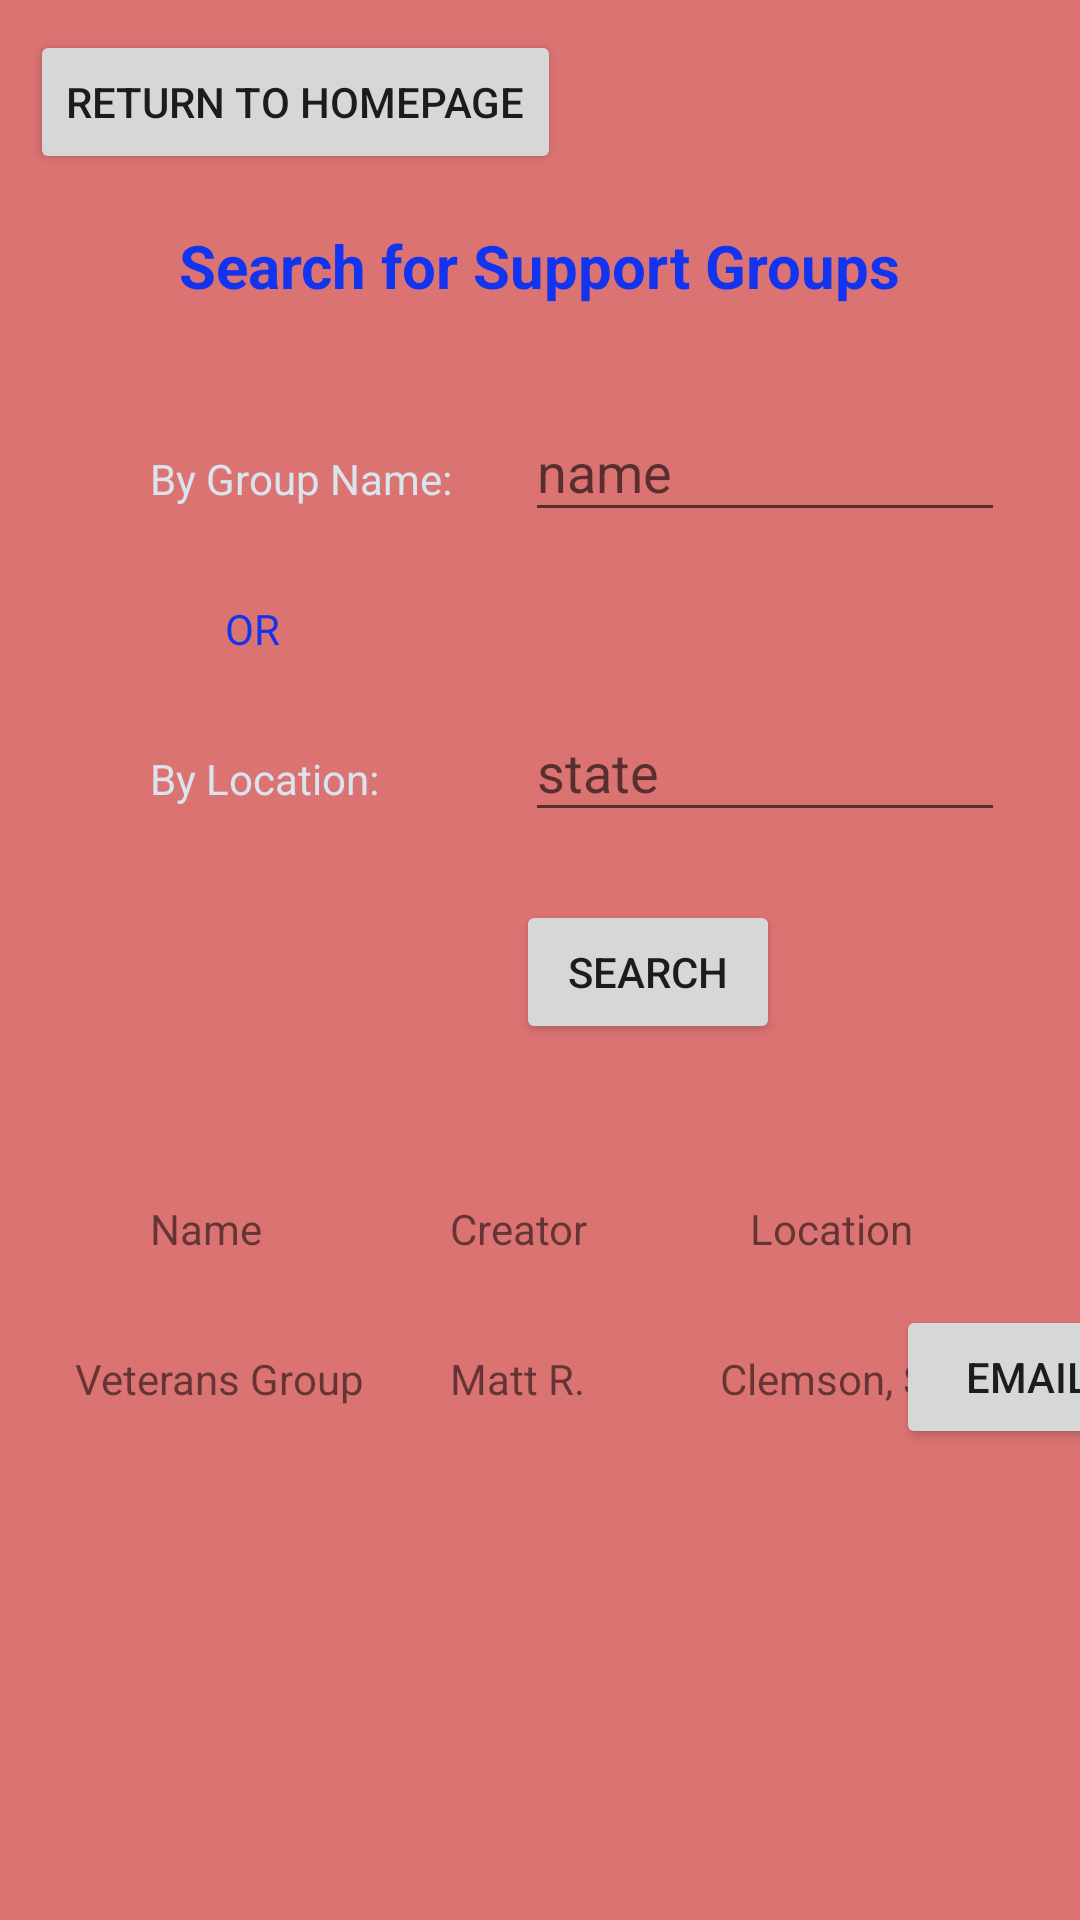

Reconstruct the res/layout file that produces this screen, plus the resources it refers to.
<!-- AndroidManifest.xml: application theme Theme.VeteransSocialSupportApp -->
<!-- res/layout/activity_search_page.xml -->
<?xml version="1.0" encoding="utf-8"?>
<androidx.constraintlayout.widget.ConstraintLayout xmlns:android="http://schemas.android.com/apk/res/android"
    xmlns:app="http://schemas.android.com/apk/res-auto"
    xmlns:tools="http://schemas.android.com/tools"
    android:layout_width="match_parent"
    android:layout_height="match_parent"
    android:background="#DC7373"
    tools:context=".SearchPage">

    <TextView
        android:id="@+id/textView11"
        android:layout_width="wrap_content"
        android:layout_height="wrap_content"
        android:layout_marginTop="75dp"
        android:text="Search for Support Groups"
        android:textColor="#1234EF"
        android:textSize="20sp"
        android:textStyle="bold"
        app:layout_constraintEnd_toEndOf="parent"
        app:layout_constraintHorizontal_bias="0.5"
        app:layout_constraintStart_toStartOf="parent"
        app:layout_constraintTop_toTopOf="parent" />

    <TextView
        android:id="@+id/textView12"
        android:layout_width="wrap_content"
        android:layout_height="wrap_content"
        android:layout_marginStart="50dp"
        android:layout_marginTop="150dp"
        android:text="By Group Name:"
        android:textColor="#D9E4EC"
        app:layout_constraintStart_toStartOf="parent"
        app:layout_constraintTop_toTopOf="parent" />

    <TextView
        android:id="@+id/textView13"
        android:layout_width="wrap_content"
        android:layout_height="wrap_content"
        android:layout_marginStart="50dp"
        android:layout_marginTop="250dp"
        android:text="By Location:"
        android:textColor="#D9E4EC"
        app:layout_constraintStart_toStartOf="parent"
        app:layout_constraintTop_toTopOf="parent" />

    <com.google.android.material.textfield.TextInputLayout
        android:layout_width="match_parent"
        android:layout_height="wrap_content"
        android:layout_marginStart="175dp"
        android:layout_marginTop="125dp"
        android:layout_marginEnd="25dp"
        app:layout_constraintEnd_toEndOf="parent"
        app:layout_constraintStart_toStartOf="parent"
        app:layout_constraintTop_toTopOf="parent">

        <com.google.android.material.textfield.TextInputEditText
            android:id="@+id/searchName"
            android:layout_width="match_parent"
            android:layout_height="wrap_content"
            android:hint="name" />
    </com.google.android.material.textfield.TextInputLayout>

    <com.google.android.material.textfield.TextInputLayout
        android:layout_width="match_parent"
        android:layout_height="wrap_content"
        android:layout_marginStart="175dp"
        android:layout_marginTop="225dp"
        android:layout_marginEnd="25dp"
        app:layout_constraintEnd_toEndOf="parent"
        app:layout_constraintStart_toStartOf="parent"
        app:layout_constraintTop_toTopOf="parent">

        <com.google.android.material.textfield.TextInputEditText
            android:id="@+id/searchLocation"
            android:layout_width="match_parent"
            android:layout_height="wrap_content"
            android:hint="state" />
    </com.google.android.material.textfield.TextInputLayout>

    <TextView
        android:id="@+id/textView14"
        android:layout_width="wrap_content"
        android:layout_height="wrap_content"
        android:layout_marginStart="75dp"
        android:layout_marginTop="200dp"
        android:text="OR"
        android:textColor="#1234EF"
        app:layout_constraintStart_toStartOf="parent"
        app:layout_constraintTop_toTopOf="parent" />

    <Button
        android:id="@+id/searchForGrp"
        android:layout_width="wrap_content"
        android:layout_height="wrap_content"
        android:layout_marginTop="300dp"
        android:layout_marginEnd="100dp"
        android:text="Search"
        app:layout_constraintEnd_toEndOf="parent"
        app:layout_constraintTop_toTopOf="parent" />

    <Button
        android:id="@+id/homeFromSearch"
        android:layout_width="wrap_content"
        android:layout_height="wrap_content"
        android:layout_marginStart="10dp"
        android:layout_marginTop="10dp"
        android:onClick="openHomepageFromSearchPage"
        android:text="Return to Homepage"
        app:layout_constraintStart_toStartOf="parent"
        app:layout_constraintTop_toTopOf="parent" />

    <androidx.cardview.widget.CardView
        android:id="@+id/searchArea"
        android:layout_width="match_parent"
        android:layout_height="wrap_content"
        android:layout_marginTop="375dp"
        app:layout_constraintTop_toTopOf="parent" />

    <TextView
        android:id="@+id/textView31"
        android:layout_width="wrap_content"
        android:layout_height="wrap_content"
        android:layout_marginStart="50dp"
        android:layout_marginTop="400dp"
        android:text="Name"
        app:layout_constraintStart_toStartOf="parent"
        app:layout_constraintTop_toTopOf="parent" />

    <TextView
        android:id="@+id/textView32"
        android:layout_width="wrap_content"
        android:layout_height="wrap_content"
        android:layout_marginStart="150dp"
        android:layout_marginTop="400dp"
        android:text="Creator"
        app:layout_constraintStart_toStartOf="parent"
        app:layout_constraintTop_toTopOf="parent" />

    <TextView
        android:id="@+id/textView33"
        android:layout_width="wrap_content"
        android:layout_height="wrap_content"
        android:layout_marginStart="250dp"
        android:layout_marginTop="400dp"
        android:text="Location"
        app:layout_constraintStart_toStartOf="parent"
        app:layout_constraintTop_toTopOf="parent" />

    <TextView
        android:id="@+id/textView34"
        android:layout_width="wrap_content"
        android:layout_height="wrap_content"
        android:layout_marginStart="25dp"
        android:layout_marginTop="450dp"
        android:text="Veterans Group"
        app:layout_constraintStart_toStartOf="parent"
        app:layout_constraintTop_toTopOf="parent" />

    <TextView
        android:id="@+id/textView35"
        android:layout_width="wrap_content"
        android:layout_height="wrap_content"
        android:layout_marginStart="150dp"
        android:layout_marginTop="450dp"
        android:text="Matt R."
        app:layout_constraintStart_toStartOf="parent"
        app:layout_constraintTop_toTopOf="parent" />

    <TextView
        android:id="@+id/textView36"
        android:layout_width="wrap_content"
        android:layout_height="wrap_content"
        android:layout_marginStart="240dp"
        android:layout_marginTop="450dp"
        android:text="Clemson, SC"
        app:layout_constraintStart_toStartOf="parent"
        app:layout_constraintTop_toTopOf="parent" />

    <Button
        android:id="@+id/button"
        android:layout_width="wrap_content"
        android:layout_height="wrap_content"
        android:layout_marginStart="340dp"
        android:layout_marginTop="435dp"
        android:layout_marginEnd="15dp"
        android:text="EMAIL"
        app:layout_constraintEnd_toEndOf="parent"
        app:layout_constraintStart_toStartOf="parent"
        app:layout_constraintTop_toTopOf="parent" />

</androidx.constraintlayout.widget.ConstraintLayout>
<!-- resources referenced by this layout -->
<resources>
  <style name="Theme.VeteransSocialSupportApp" parent="Theme.AppCompat.Light.NoActionBar">
          
          <item name="colorPrimary">@color/purple_500</item>
          <item name="colorPrimaryVariant">@color/purple_700</item>
          <item name="colorOnPrimary">@color/white</item>
          
          <item name="colorSecondary">@color/teal_200</item>
          <item name="colorSecondaryVariant">@color/teal_700</item>
          <item name="colorOnSecondary">@color/black</item>
          
          <item name="android:statusBarColor">?attr/colorPrimaryVariant</item>
          
      </style>
  <!-- not gathered from this repository: default colours our renderer supplied (Android Studio template values) -->
  <color name="purple_500">#FF6200EE</color>
  <color name="purple_700">#FF3700B3</color>
  <color name="teal_200">#FF03DAC5</color>
  <color name="teal_700">#FF018786</color>
  <color name="black">#FF000000</color>
  <color name="white">#FFFFFFFF</color>
</resources>
